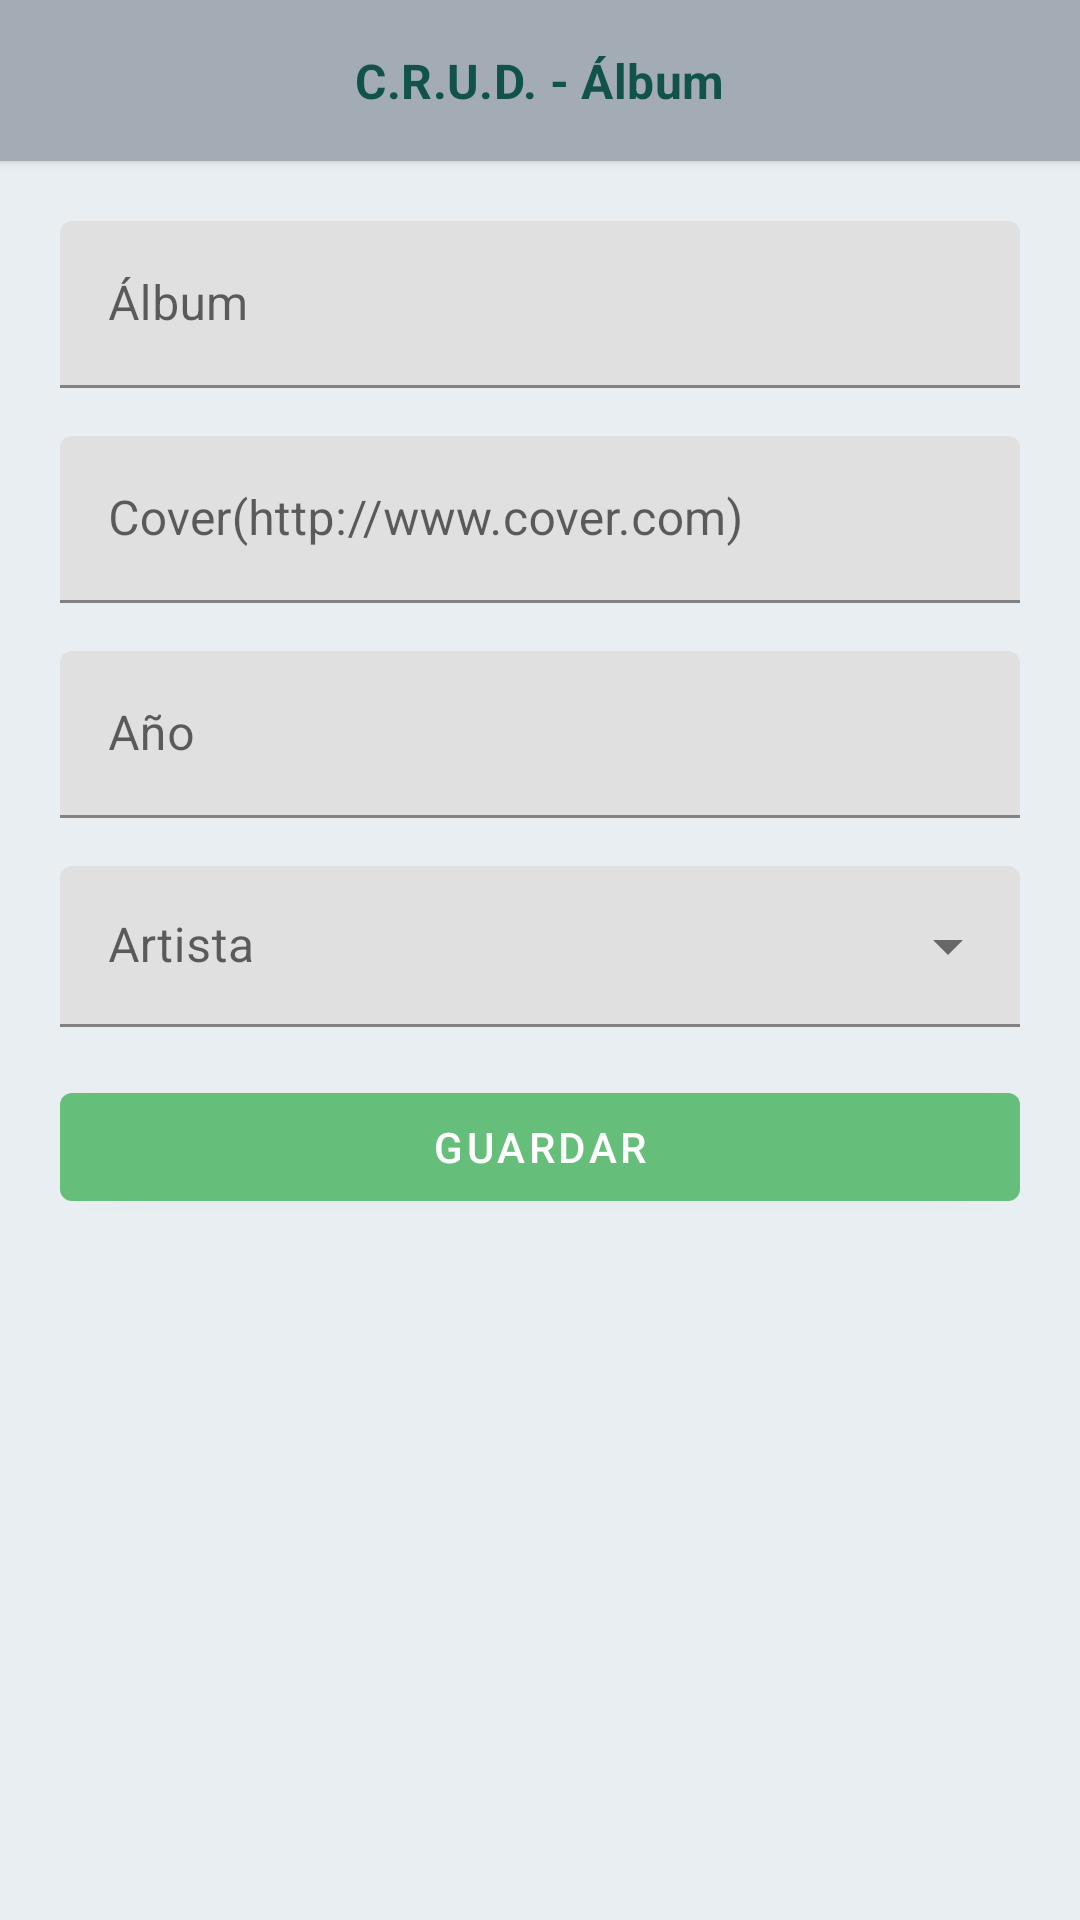

Android layout source for this screen:
<!-- AndroidManifest.xml: application theme Theme.Music -->
<!-- res/layout/activity_crudalbum.xml -->
<?xml version="1.0" encoding="utf-8"?>
<androidx.constraintlayout.widget.ConstraintLayout xmlns:android="http://schemas.android.com/apk/res/android"
    xmlns:app="http://schemas.android.com/apk/res-auto"
    xmlns:tools="http://schemas.android.com/tools"
    android:layout_width="match_parent"
    android:layout_height="match_parent"
    android:background="@color/app_bg_main"
    tools:context=".CRUDAlbumActivity">
    <RelativeLayout
        android:id="@+id/rlTitle"
        android:layout_width="match_parent"
        android:layout_height="wrap_content"
        android:padding="16dp"
        android:gravity="center|start"
        app:layout_constraintTop_toTopOf="parent"
        android:background="@color/app_action_normal"
        android:elevation="2dp"
        >

        <ImageView
            android:id="@+id/ivBack"
            android:layout_width="wrap_content"
            android:layout_height="wrap_content"
            android:layout_alignParentStart="true"
            android:src="@drawable/ic_back_arrow" />

        <TextView
            style="@style/TextAppearance.MaterialComponents.Subtitle1"
            android:layout_width="wrap_content"
            android:layout_height="wrap_content"
            android:layout_centerInParent="true"
            android:fontFamily="@font/chakra_petch_medium"
            android:text="C.R.U.D. - Álbum"
            android:textColor="@color/app_primary_text"
            android:textStyle="bold" />
    </RelativeLayout>
    <LinearLayout
        android:layout_width="match_parent"
        android:layout_height="wrap_content"
        app:layout_constraintTop_toBottomOf="@+id/rlTitle"
        android:orientation="vertical"
        android:padding="20dp">
        <com.google.android.material.textfield.TextInputLayout
            android:id="@+id/tilName"
            android:layout_width="match_parent"
            android:layout_height="wrap_content"
            android:hint="Álbum">
            <com.google.android.material.textfield.TextInputEditText
                android:id="@+id/etName"
                android:layout_width="match_parent"
                android:layout_height="wrap_content" />
        </com.google.android.material.textfield.TextInputLayout>
        <Space
            android:layout_width="wrap_content"
            android:layout_height="@dimen/space_height" />
        <com.google.android.material.textfield.TextInputLayout
            android:id="@+id/tilCover"
            android:layout_width="match_parent"
            android:layout_height="wrap_content"
            android:hint="Cover(http://www.cover.com)">

            <com.google.android.material.textfield.TextInputEditText
                android:id="@+id/etCover"
                android:layout_width="match_parent"
                android:layout_height="wrap_content" />
        </com.google.android.material.textfield.TextInputLayout>
        <Space
            android:layout_width="wrap_content"
            android:layout_height="@dimen/space_height" />
        <com.google.android.material.textfield.TextInputLayout
            android:id="@+id/tilYear"
            android:layout_width="match_parent"
            android:layout_height="wrap_content"
            android:hint="Año">
            <com.google.android.material.textfield.TextInputEditText
                android:id="@+id/etYear"
                android:layout_width="match_parent"
                android:layout_height="wrap_content"
                android:inputType="number"
                />
        </com.google.android.material.textfield.TextInputLayout>
        <Space
            android:layout_width="wrap_content"
            android:layout_height="@dimen/space_height" />
        <com.google.android.material.textfield.TextInputLayout
            android:id="@+id/tilArtist"
            android:layout_width="match_parent"
            android:layout_height="wrap_content"
            app:startIconDrawable="@drawable/ic_artista"
            android:hint="Artista"
            style="@style/Widget.MaterialComponents.TextInputLayout.FilledBox.Dense.ExposedDropdownMenu"
            >
           <com.google.android.material.textfield.MaterialAutoCompleteTextView
               android:id="@+id/matArtist"
               android:layout_width="match_parent"
               android:layout_height="wrap_content"
               android:inputType="none"
               />
        </com.google.android.material.textfield.TextInputLayout>
        <Space
            android:layout_width="wrap_content"
            android:layout_height="@dimen/space_height" />

        <com.google.android.material.button.MaterialButton
            android:id="@+id/btnSave"
            android:layout_width="match_parent"
            android:layout_height="wrap_content"
            android:text="Guardar"
            android:textSize="14dp"
            app:backgroundTint="@color/app_bg_hover"
            app:tint="@color/black"
            android:layout_gravity="center"
            android:gravity="center"
            />
    </LinearLayout>
</androidx.constraintlayout.widget.ConstraintLayout>
<!-- resources referenced by this layout -->
<resources>
  <color name="app_action_normal">#A3ABB4</color>
  <color name="app_bg_hover">#65BF7A</color>
  <color name="app_bg_main">#E9EEF2</color>
  <color name="app_primary_text">#11534B</color>
  <color name="black">#FF000000</color>
  <dimen name="space_height">16dp</dimen>
  <style name="Theme.Music" parent="Theme.MaterialComponents.DayNight.NoActionBar">
          
          <item name="colorPrimary">@color/purple_500</item>
          <item name="colorPrimaryVariant">@color/purple_700</item>
          <item name="colorOnPrimary">@color/white</item>
          
          <item name="colorSecondary">@color/teal_200</item>
          <item name="colorSecondaryVariant">@color/teal_700</item>
          <item name="colorOnSecondary">@color/black</item>
          
          <item name="android:statusBarColor" tools:targetApi="l">?attr/colorPrimaryVariant</item>
          
      </style>
  <color name="purple_500">#FF6200EE</color>
  <color name="purple_700">#FF3700B3</color>
  <color name="white">#FFFFFFFF</color>
  <color name="teal_200">#FF03DAC5</color>
  <color name="teal_700">#FF018786</color>
</resources>
